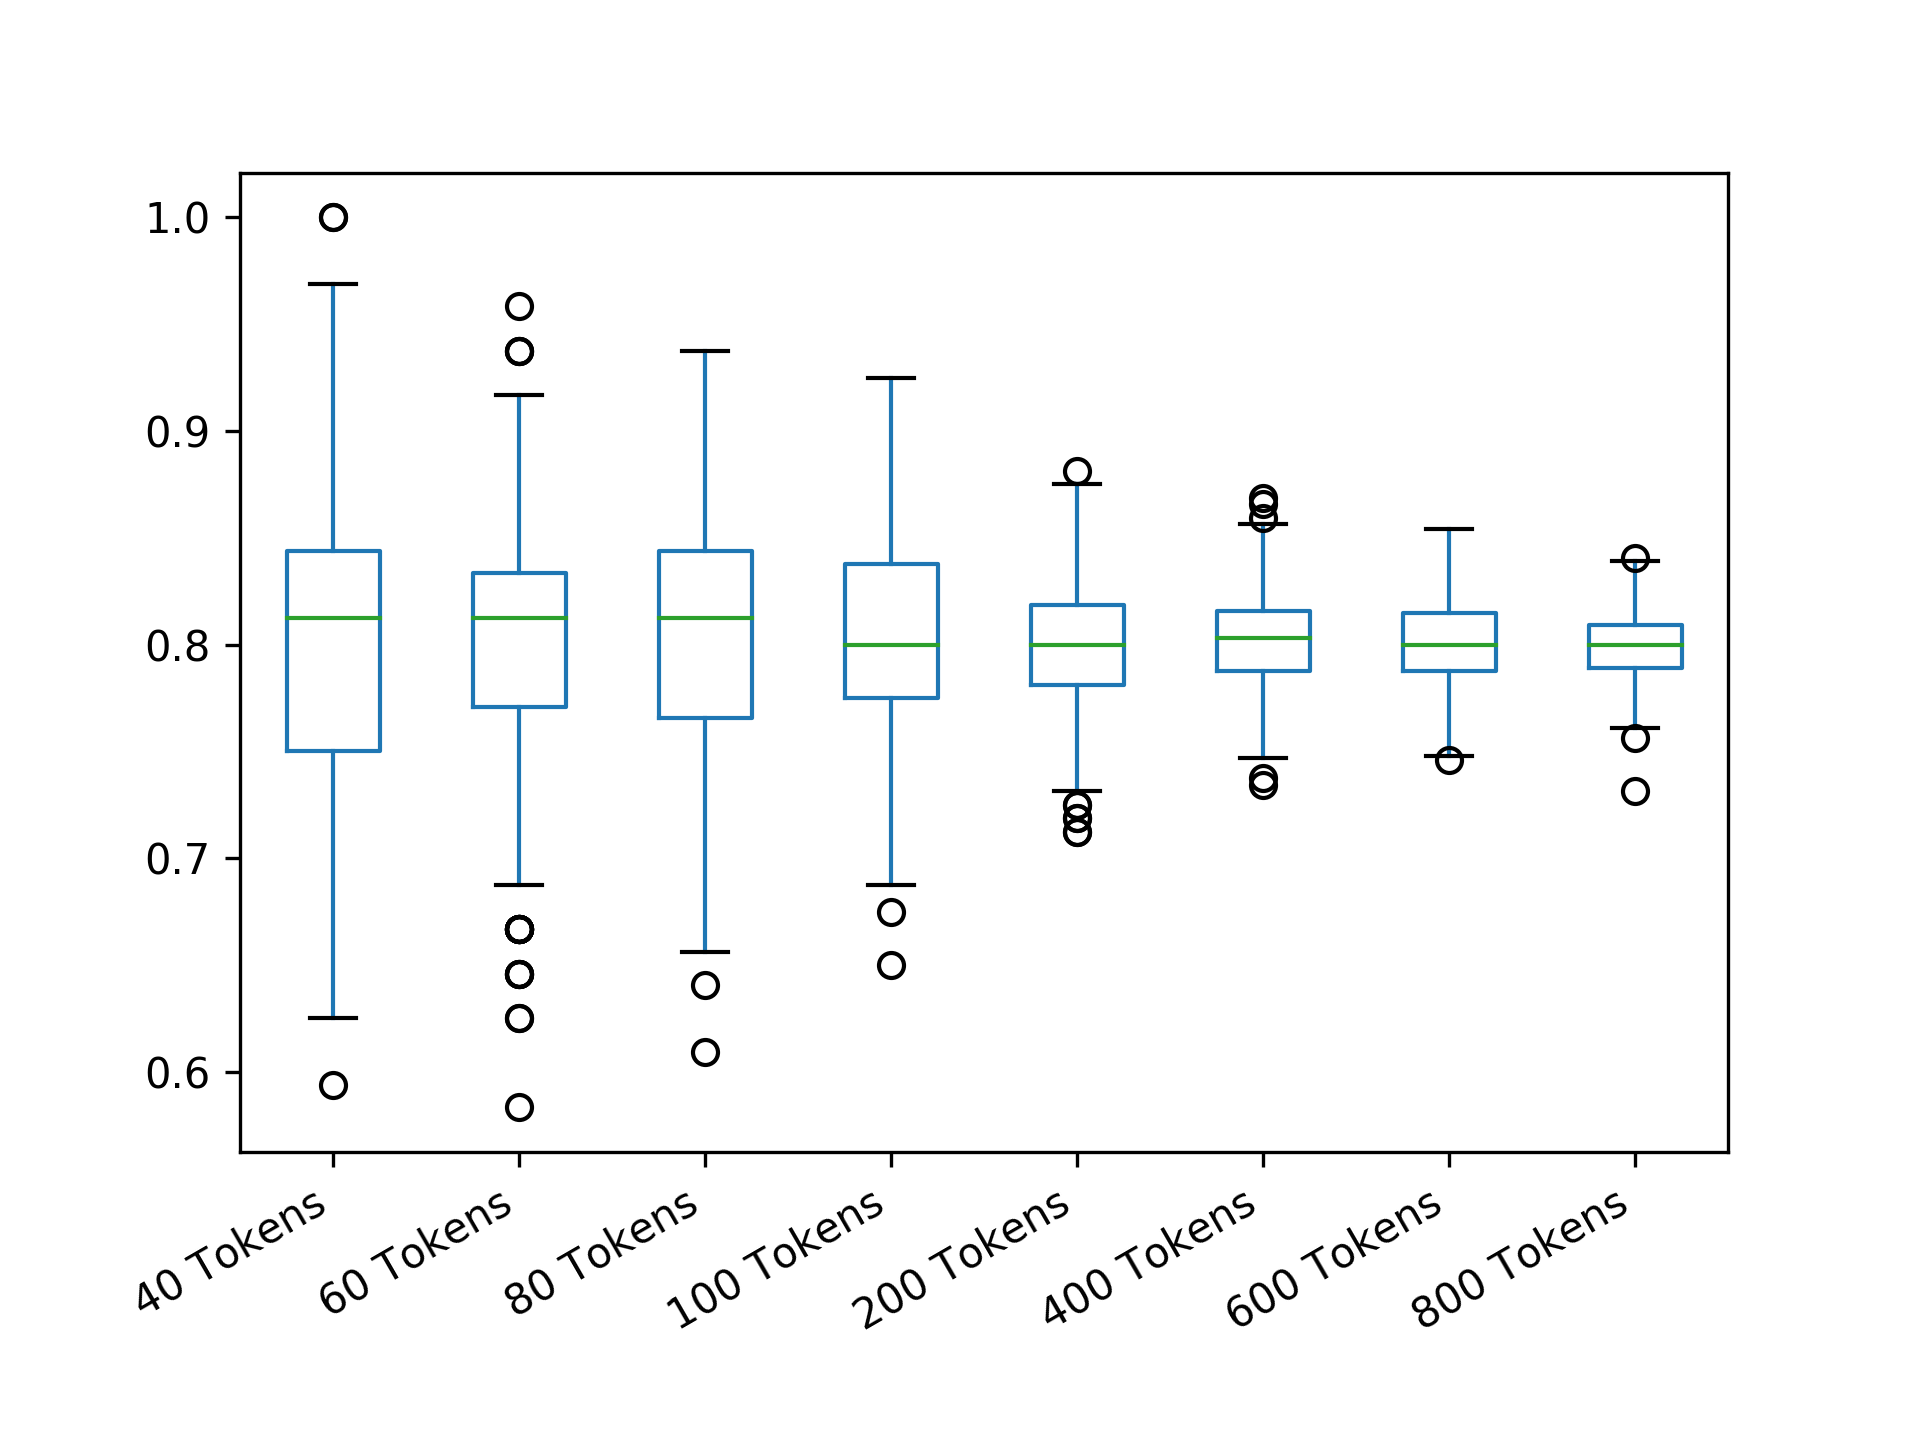

Data behind this chart, as committed beside it:
40 Tokens; 60 Tokens; 80 Tokens; 100 Tokens; 200 Tokens; 400 Tokens; 600 Tokens; 800 Tokens
0.8125; 0.8958; 0.7969; 0.8375; 0.8187; 0.7844; 0.7917; 0.7922
0.75; 0.8542; 0.7656; 0.8; 0.7625; 0.8187; 0.8; 0.7672
0.9062; 0.8333; 0.7969; 0.8625; 0.8125; 0.7469; 0.7979; 0.8063
0.75; 0.8125; 0.7656; 0.8125; 0.8063; 0.8219; 0.8021; 0.8172
0.7812; 0.8333; 0.75; 0.7875; 0.7625; 0.8031; 0.7604; 0.7953
0.7188; 0.8333; 0.7656; 0.8375; 0.7562; 0.8313; 0.8125; 0.7937
0.8438; 0.8333; 0.7969; 0.675; 0.8125; 0.8281; 0.8042; 0.8063
0.7812; 0.8542; 0.7812; 0.875; 0.7375; 0.8094; 0.7854; 0.8172
0.75; 0.7708; 0.7969; 0.8625; 0.7937; 0.8094; 0.7979; 0.7719
0.7812; 0.7708; 0.8125; 0.75; 0.825; 0.7844; 0.7979; 0.8031
0.7812; 0.8125; 0.7812; 0.8125; 0.7562; 0.7937; 0.825; 0.8
0.75; 0.75; 0.75; 0.825; 0.8187; 0.8281; 0.8; 0.8141
0.8125; 0.7292; 0.8125; 0.7875; 0.7688; 0.7781; 0.7854; 0.8031
0.8125; 0.8125; 0.8594; 0.8125; 0.7625; 0.8; 0.7917; 0.8094
0.875; 0.8958; 0.75; 0.75; 0.7937; 0.7969; 0.7917; 0.8016
0.7812; 0.875; 0.6562; 0.775; 0.7937; 0.7906; 0.8063; 0.7922
0.7188; 0.9583; 0.8594; 0.7875; 0.8125; 0.7937; 0.8125; 0.7797
0.9375; 0.75; 0.7812; 0.85; 0.8313; 0.8375; 0.8042; 0.8078
0.8438; 0.7708; 0.8125; 0.7875; 0.7937; 0.8094; 0.8229; 0.8187
0.8125; 0.8125; 0.7969; 0.8; 0.8438; 0.8094; 0.7917; 0.7922
1; 0.8125; 0.8906; 0.825; 0.7562; 0.8156; 0.8271; 0.7812
0.7812; 0.75; 0.8125; 0.8; 0.8625; 0.8094; 0.7958; 0.8
0.75; 0.8958; 0.8438; 0.75; 0.8438; 0.7688; 0.8104; 0.8328
0.8125; 0.8333; 0.7969; 0.875; 0.8187; 0.7875; 0.8167; 0.7875
0.8125; 0.7292; 0.8281; 0.775; 0.8; 0.8156; 0.8063; 0.8047
0.75; 0.8333; 0.8594; 0.8; 0.725; 0.7344; 0.8354; 0.7844
0.8438; 0.8542; 0.8281; 0.825; 0.7937; 0.7594; 0.8021; 0.7969
0.8438; 0.7917; 0.8125; 0.7875; 0.7937; 0.8094; 0.7896; 0.8156
0.8438; 0.7708; 0.8906; 0.8625; 0.7562; 0.8094; 0.8229; 0.7828
0.75; 0.7708; 0.7812; 0.825; 0.8187; 0.8094; 0.7896; 0.8266
0.8438; 0.8333; 0.7969; 0.825; 0.8562; 0.7844; 0.7771; 0.8047
0.8438; 0.8958; 0.7812; 0.725; 0.8063; 0.8281; 0.8167; 0.8
0.8438; 0.8542; 0.7812; 0.7; 0.7375; 0.8063; 0.825; 0.7953
0.7188; 0.8125; 0.8281; 0.8625; 0.8063; 0.8031; 0.7521; 0.8328
0.75; 0.8333; 0.7656; 0.7875; 0.7688; 0.8; 0.7937; 0.8344
0.7812; 0.8958; 0.7812; 0.8125; 0.8187; 0.8; 0.8104; 0.8141
0.8125; 0.7917; 0.7812; 0.8375; 0.8; 0.8094; 0.8; 0.7937
0.7812; 0.7917; 0.7656; 0.825; 0.7875; 0.7937; 0.7812; 0.8313
0.9375; 0.7083; 0.8281; 0.7875; 0.7875; 0.8688; 0.7833; 0.7844
0.9375; 0.875; 0.8281; 0.8375; 0.825; 0.8313; 0.8; 0.7922
0.7812; 0.8333; 0.8125; 0.775; 0.825; 0.8094; 0.7833; 0.8
0.8438; 0.75; 0.7969; 0.825; 0.775; 0.8; 0.7792; 0.8203
0.875; 0.7708; 0.8125; 0.85; 0.7812; 0.8125; 0.8042; 0.7609
0.7812; 0.7708; 0.8438; 0.8; 0.7937; 0.7781; 0.7917; 0.8047
0.9062; 0.75; 0.7656; 0.7375; 0.7625; 0.7906; 0.7896; 0.7953
0.7812; 0.8542; 0.7812; 0.7625; 0.85; 0.8438; 0.825; 0.8031
0.6562; 0.75; 0.8125; 0.85; 0.7688; 0.7937; 0.8042; 0.7797
0.7188; 0.7292; 0.8281; 0.725; 0.825; 0.8219; 0.8063; 0.8234
0.75; 0.8542; 0.8594; 0.775; 0.8; 0.8594; 0.7979; 0.7984
0.7188; 0.8958; 0.9062; 0.7875; 0.7937; 0.8125; 0.7979; 0.7906
0.7812; 0.8333; 0.8125; 0.8125; 0.7875; 0.8031; 0.7792; 0.8047
0.75; 0.75; 0.6719; 0.8625; 0.8; 0.8125; 0.7812; 0.7922
0.75; 0.75; 0.8125; 0.75; 0.8375; 0.8125; 0.7896; 0.7875
0.875; 0.8958; 0.8594; 0.8375; 0.875; 0.8094; 0.8063; 0.8016
0.9062; 0.6667; 0.8281; 0.875; 0.8187; 0.8063; 0.7792; 0.7969
0.7188; 0.8125; 0.8594; 0.8; 0.8313; 0.8031; 0.8208; 0.8125
0.875; 0.8542; 0.8125; 0.825; 0.8187; 0.775; 0.8104; 0.8063
0.8438; 0.8958; 0.8125; 0.85; 0.8313; 0.7656; 0.8479; 0.8
0.8438; 0.75; 0.7656; 0.75; 0.7937; 0.825; 0.7896; 0.7797
0.8125; 0.8125; 0.7656; 0.7625; 0.8125; 0.7812; 0.7896; 0.8047
... 440 more rows
